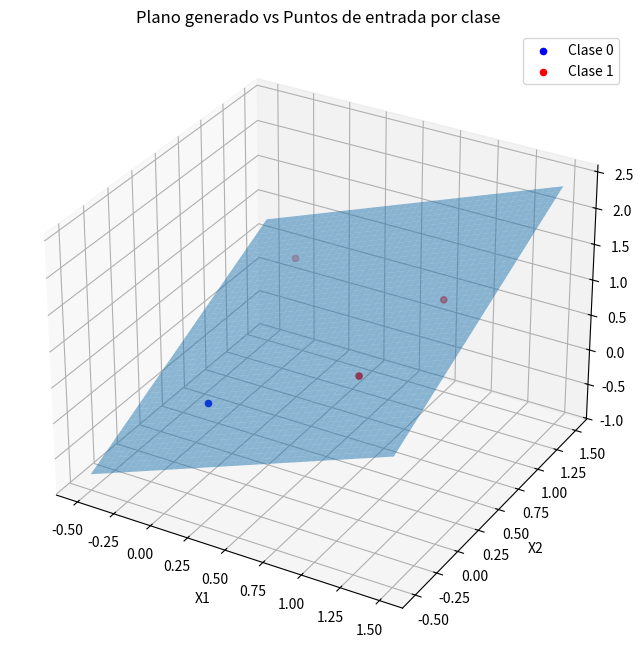

Generate this figure with matplotlib:
import numpy as np
import matplotlib.pyplot as plt


def local_camp(X, w):
    return np.dot(X, w)


def activation_function(v):
    return 1 / (1 + np.exp(-v))


def derivative_activation_function(v):
    return activation_function(v) * (1 - activation_function(v))


def cost_function(X, y, w):
    v = local_camp(X, w)
    y_pred = activation_function(v)
    return - y * np.log(y_pred) - (1 - y) * np.log(1 - y_pred)


def predict(X, w):
    return activation_function(local_camp(X, w)) > 0.5


def gradient_descent(X, y, w, learning_rate, epochs):
    for _ in range(epochs):
        v = local_camp(X, w)
        y_pred = activation_function(v)
        grad = np.dot(y_pred - y, X)  # Ver de dónde se obtiene en el pdf adjunto
        print(grad)
        w = w - learning_rate * grad

    return w


def plot_plane_and_points(X, y, w):
    fig = plt.figure(figsize=(10, 8))
    ax = fig.add_subplot(111, projection='3d')

    # Generar puntos para graficar el plano
    x_vals = np.linspace(-0.5, 1.5, 50)
    y_vals = np.linspace(-0.5, 1.5, 50)
    x_vals, y_vals = np.meshgrid(x_vals, y_vals)
    z_vals = w[0] * x_vals + w[1] * y_vals

    # Graficar el plano
    ax.plot_surface(x_vals, y_vals, z_vals, alpha=0.5)

    # Separar los puntos por clase
    class_0 = X[y == 0]
    class_1 = X[y == 1]

    # Graficar puntos de cada clase con colores diferentes
    ax.scatter(class_0[:, 0], class_0[:, 1], y[y == 0], color='blue', label='Clase 0')
    ax.scatter(class_1[:, 0], class_1[:, 1], y[y == 1], color='red', label='Clase 1')

    ax.set_xlabel('X1')
    ax.set_ylabel('X2')
    ax.set_zlabel('Y')
    ax.legend()

    plt.title('Plano generado vs Puntos de entrada por clase')
    plt.show()


if __name__ == '__main__':
    X = np.array([[0, 0], [0, 1], [1, 0], [1, 1]])
    # OR
    y = np.array([0, 1, 1, 1])
    # AND
    # y = np.array([0, 0, 0, 1])
    # XOR
    # y = np.array([0, 1, 1, 0])
    w = np.array([0.5, 0.5])

    epochs = 5
    learning_rate = 0.1
    w = gradient_descent(X, y, w, learning_rate, epochs)
    print("Parámetros finales del plano:", w)

    y_pred = predict(X, w)
    y_pred = y_pred.astype(int)
    # Cuando probamos entre OR, AND y XOR, algunas veces el modelo no predice
    # correctamente las clases, ya que al no tener sesgo, en algunos casos
    # debe llegar a los parámetros exactos. Por ejemplo, podría necesitar
    # llegar a [0, 0], pero por el tamaño y errores numéricos, no lo hace,
    # clasificando mal las observaciones.
    print("Clases originales vs predichas:", y, y_pred)
    plot_plane_and_points(X, y, w)
